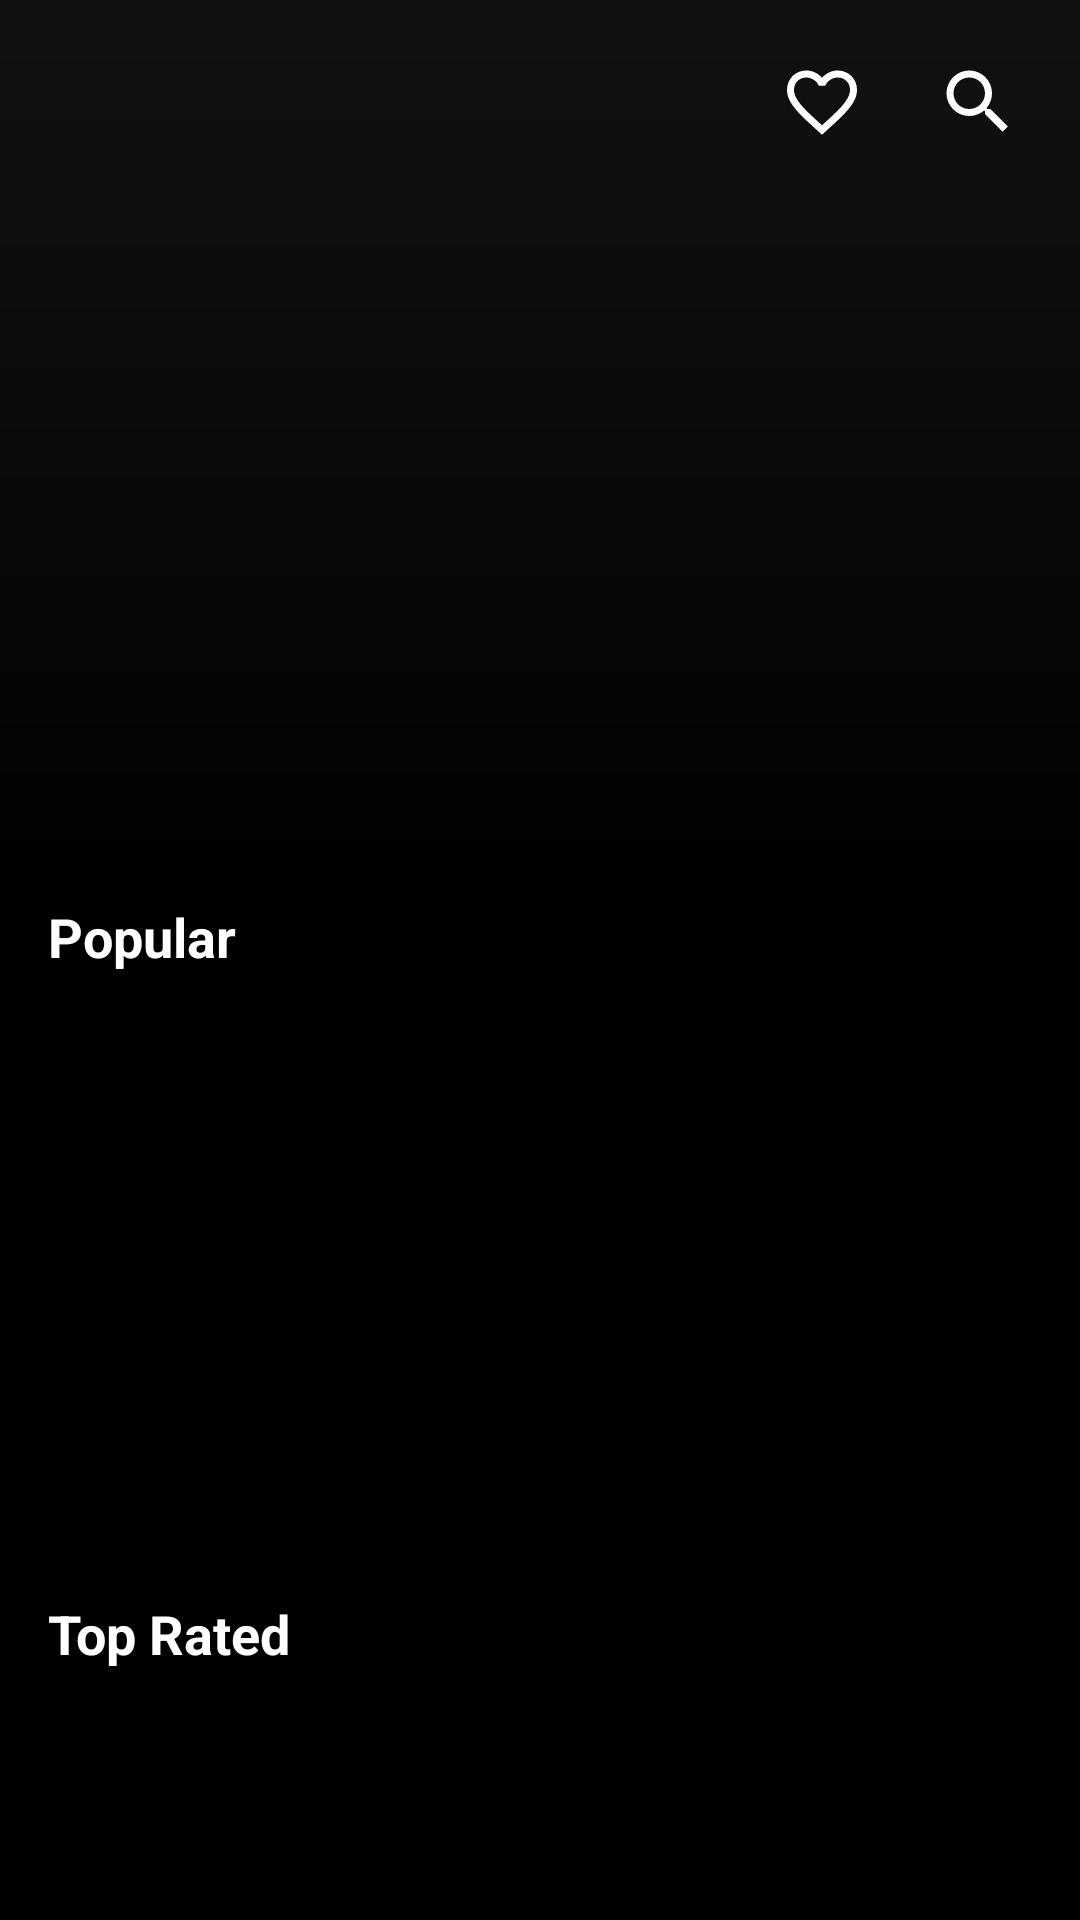

Android layout source for this screen:
<!-- AndroidManifest.xml: application theme Theme.MiniNetflix -->
<!-- res/layout/fragment_overview.xml -->
<?xml version="1.0" encoding="utf-8"?>
<FrameLayout xmlns:android="http://schemas.android.com/apk/res/android"
    xmlns:app="http://schemas.android.com/apk/res-auto"
    xmlns:tools="http://schemas.android.com/tools"
    android:id="@+id/overview_root"
    android:layout_width="match_parent"
    android:layout_height="match_parent">

    <androidx.core.widget.NestedScrollView
        android:id="@+id/scroll_container"
        android:layout_width="match_parent"
        android:layout_height="match_parent"
        android:fillViewport="true">

        <LinearLayout
            android:layout_width="match_parent"
            android:layout_height="wrap_content"
            android:orientation="vertical">

            
            <FrameLayout
                android:id="@+id/hero_container"
                android:layout_width="match_parent"
                android:layout_height="280dp"
                android:clickable="true"
                android:focusable="true"
                android:foreground="?android:attr/selectableItemBackground">

                <ImageView
                    android:id="@+id/hero_image"
                    android:layout_width="match_parent"
                    android:layout_height="match_parent"
                    android:scaleType="centerCrop"
                    android:background="#111111"
                    android:contentDescription="Featured movie backdrop"
                    tools:src="@tools:sample/backgrounds/scenic" />

                <View
                    android:layout_width="match_parent"
                    android:layout_height="match_parent"
                    android:background="@drawable/scrim_bottom" />

                <TextView
                    android:id="@+id/hero_title"
                    android:layout_width="match_parent"
                    android:layout_height="wrap_content"
                    android:layout_gravity="bottom"
                    android:padding="20dp"
                    android:maxLines="2"
                    android:ellipsize="end"
                    android:textColor="#FFFFFF"
                    android:textSize="30sp"
                    android:textStyle="bold"
                    tools:text="War Machine" />

                
                <ImageButton
                    android:id="@+id/search_button"
                    android:layout_width="44dp"
                    android:layout_height="44dp"
                    android:layout_gravity="top|end"
                    android:layout_marginTop="12dp"
                    android:layout_marginEnd="12dp"
                    android:src="@drawable/ic_search"
                    android:background="?attr/selectableItemBackgroundBorderless"
                    android:contentDescription="Search movies" />

                
                <ImageButton
                    android:id="@+id/mylist_button"
                    android:layout_width="44dp"
                    android:layout_height="44dp"
                    android:layout_gravity="top|end"
                    android:layout_marginTop="12dp"
                    android:layout_marginEnd="64dp"
                    android:src="@drawable/ic_heart_outline"
                    android:background="?attr/selectableItemBackgroundBorderless"
                    android:contentDescription="My List" />
            </FrameLayout>

            
            <TextView
                android:layout_width="wrap_content"
                android:layout_height="wrap_content"
                android:layout_marginStart="16dp"
                android:layout_marginTop="20dp"
                android:layout_marginBottom="8dp"
                android:text="Popular"
                android:textColor="#FFFFFF"
                android:textSize="18sp"
                android:textStyle="bold" />
            <androidx.recyclerview.widget.RecyclerView
                android:id="@+id/popular_row"
                android:layout_width="match_parent"
                android:layout_height="180dp"
                android:paddingStart="16dp"
                android:paddingEnd="8dp"
                android:clipToPadding="false"
                android:layoutAnimation="@anim/layout_animation_fall_down"
                tools:listitem="@layout/grid_view_item" />

            
            <TextView
                android:layout_width="wrap_content"
                android:layout_height="wrap_content"
                android:layout_marginStart="16dp"
                android:layout_marginTop="20dp"
                android:layout_marginBottom="8dp"
                android:text="Top Rated"
                android:textColor="#FFFFFF"
                android:textSize="18sp"
                android:textStyle="bold" />
            <androidx.recyclerview.widget.RecyclerView
                android:id="@+id/top_rated_row"
                android:layout_width="match_parent"
                android:layout_height="180dp"
                android:paddingStart="16dp"
                android:paddingEnd="8dp"
                android:clipToPadding="false"
                android:layoutAnimation="@anim/layout_animation_fall_down"
                tools:listitem="@layout/grid_view_item" />

            
            <TextView
                android:layout_width="wrap_content"
                android:layout_height="wrap_content"
                android:layout_marginStart="16dp"
                android:layout_marginTop="20dp"
                android:layout_marginBottom="8dp"
                android:text="Now Playing"
                android:textColor="#FFFFFF"
                android:textSize="18sp"
                android:textStyle="bold" />
            <androidx.recyclerview.widget.RecyclerView
                android:id="@+id/now_playing_row"
                android:layout_width="match_parent"
                android:layout_height="180dp"
                android:paddingStart="16dp"
                android:paddingEnd="8dp"
                android:clipToPadding="false"
                android:layoutAnimation="@anim/layout_animation_fall_down"
                tools:listitem="@layout/grid_view_item" />

            
            <TextView
                android:layout_width="wrap_content"
                android:layout_height="wrap_content"
                android:layout_marginStart="16dp"
                android:layout_marginTop="20dp"
                android:layout_marginBottom="8dp"
                android:text="Upcoming"
                android:textColor="#FFFFFF"
                android:textSize="18sp"
                android:textStyle="bold" />
            <androidx.recyclerview.widget.RecyclerView
                android:id="@+id/upcoming_row"
                android:layout_width="match_parent"
                android:layout_height="180dp"
                android:layout_marginBottom="24dp"
                android:paddingStart="16dp"
                android:paddingEnd="8dp"
                android:clipToPadding="false"
                android:layoutAnimation="@anim/layout_animation_fall_down"
                tools:listitem="@layout/grid_view_item" />

        </LinearLayout>
    </androidx.core.widget.NestedScrollView>

    
    <LinearLayout
        android:id="@+id/status_container"
        android:layout_width="wrap_content"
        android:layout_height="wrap_content"
        android:layout_gravity="center"
        android:orientation="vertical"
        android:gravity="center">

        <ProgressBar
            android:id="@+id/loading_spinner"
            style="?android:attr/progressBarStyleLarge"
            android:layout_width="wrap_content"
            android:layout_height="wrap_content"
            android:indeterminateTint="#E50914"
            android:visibility="gone" />

        <ImageView
            android:id="@+id/error_image"
            android:layout_width="120dp"
            android:layout_height="120dp"
            android:src="@drawable/ic_connection_error"
            android:contentDescription="Connection error"
            android:visibility="gone" />

        <TextView
            android:id="@+id/status_text"
            android:layout_width="wrap_content"
            android:layout_height="wrap_content"
            android:layout_marginTop="8dp"
            android:gravity="center"
            android:textColor="#FFFFFF"
            android:textSize="16sp" />
    </LinearLayout>
</FrameLayout>
<!-- res/layout/grid_view_item.xml (included above) -->
<?xml version="1.0" encoding="utf-8"?>
<com.google.android.material.imageview.ShapeableImageView
    xmlns:android="http://schemas.android.com/apk/res/android"
    xmlns:app="http://schemas.android.com/apk/res-auto"
    xmlns:tools="http://schemas.android.com/tools"
    android:id="@+id/movie_poster"
    android:layout_width="120dp"
    android:layout_height="180dp"
    android:layout_marginEnd="8dp"
    android:scaleType="centerCrop"
    app:shapeAppearanceOverlay="@style/ShapeAppearance.MiniNetflix.PosterCard"
    tools:src="@tools:sample/backgrounds/scenic" />
<!-- resources referenced by this layout -->
<resources>
  <!-- drawable ic_connection_error (drawable) -->
  <?xml version="1.0" encoding="utf-8"?>
  <vector xmlns:android="http://schemas.android.com/apk/res/android"
      android:width="120dp"
      android:height="120dp"
      android:viewportWidth="24"
      android:viewportHeight="24"
      android:tint="#9E9E9E">
      <path
          android:fillColor="@android:color/white"
          android:pathData="M1,21h22L12,2L1,21zM13,18h-2v-2h2V18zM13,14h-2v-4h2V14z" />
  </vector>
  <!-- drawable ic_heart_outline (drawable) -->
  <?xml version="1.0" encoding="utf-8"?>
  <vector xmlns:android="http://schemas.android.com/apk/res/android"
      android:width="28dp"
      android:height="28dp"
      android:viewportWidth="24"
      android:viewportHeight="24">
      <path
          android:fillColor="#FFFFFF"
          android:pathData="M12.1,18.55L12,18.65L11.89,18.55C7.14,14.24 4,11.39 4,8.5C4,6.5 5.5,5 7.5,5C9.04,5 10.54,6 11.07,7.36H12.93C13.46,6 14.96,5 16.5,5C18.5,5 20,6.5 20,8.5C20,11.39 16.86,14.24 12.1,18.55M16.5,3C14.76,3 13.09,3.81 12,5.08C10.91,3.81 9.24,3 7.5,3C4.42,3 2,5.41 2,8.5C2,12.27 5.4,15.36 10.55,20.03L12,21.35L13.45,20.03C18.6,15.36 22,12.27 22,8.5C22,5.41 19.58,3 16.5,3Z" />
  </vector>
  <!-- drawable ic_search (drawable) -->
  <?xml version="1.0" encoding="utf-8"?>
  <vector xmlns:android="http://schemas.android.com/apk/res/android"
      android:width="28dp"
      android:height="28dp"
      android:viewportWidth="24"
      android:viewportHeight="24">
      <path
          android:fillColor="#FFFFFF"
          android:pathData="M9.5,3A6.5,6.5 0 0,1 16,9.5C16,11.11 15.41,12.59 14.44,13.73L14.71,14H15.5L20.5,19L19,20.5L14,15.5V14.71L13.73,14.44C12.59,15.41 11.11,16 9.5,16A6.5,6.5 0 0,1 3,9.5A6.5,6.5 0 0,1 9.5,3M9.5,5C7,5 5,7 5,9.5C5,12 7,14 9.5,14C12,14 14,12 14,9.5C14,7 12,5 9.5,5Z" />
  </vector>
  <!-- drawable scrim_bottom (drawable) -->
  <?xml version="1.0" encoding="utf-8"?>
  <shape xmlns:android="http://schemas.android.com/apk/res/android"
      android:shape="rectangle">
      <gradient
          android:angle="90"
          android:startColor="#E6000000"
          android:centerColor="#66000000"
          android:endColor="#00000000" />
  </shape>
  <style name="ShapeAppearance.MiniNetflix.PosterCard" parent="">
          <item name="cornerFamily">rounded</item>
          <item name="cornerSize">8dp</item>
      </style>
  <style name="Theme.MiniNetflix" parent="Base.Theme.MiniNetflix" />
  <style name="Base.Theme.MiniNetflix" parent="Theme.Material3.Dark.NoActionBar">
          
          <item name="colorPrimary">@color/netflix_red</item>
          <item name="colorOnPrimary">@color/netflix_text_primary</item>
  
          
          <item name="android:windowBackground">@color/netflix_black</item>
  
          
          <item name="android:statusBarColor">@color/netflix_black</item>
          <item name="android:windowLightStatusBar">false</item>
  
          
          <item name="android:navigationBarColor">@color/netflix_black</item>
          <item name="android:windowLightNavigationBar">false</item>
      </style>
  <color name="netflix_red">#E50914</color>
  <color name="netflix_text_primary">#FFFFFF</color>
  <color name="netflix_black">#000000</color>
</resources>
